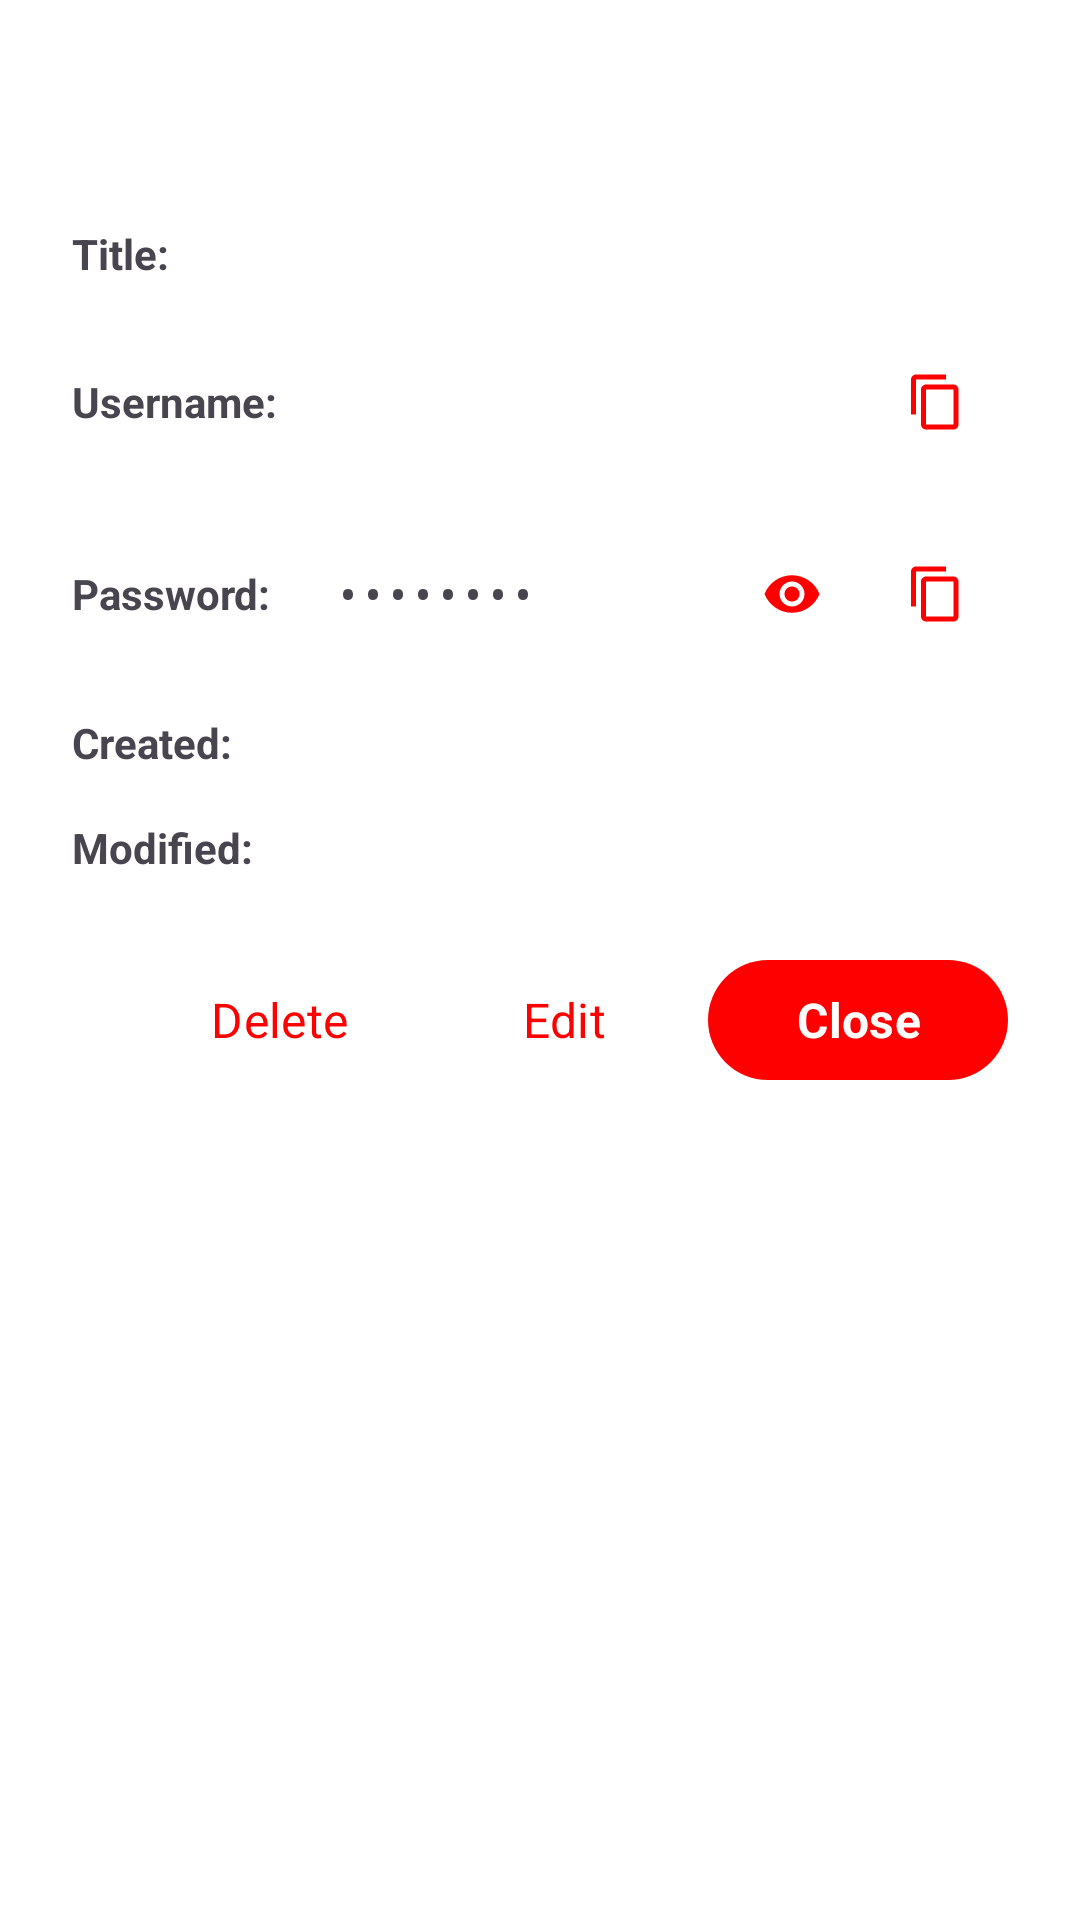

Write the Android layout XML for this screen, with the resource values it uses.
<!-- AndroidManifest.xml: application theme Theme.UPass -->
<!-- res/layout/dialog_entry_details.xml -->
<?xml version="1.0" encoding="utf-8"?>
<ScrollView xmlns:android="http://schemas.android.com/apk/res/android"
    xmlns:app="http://schemas.android.com/apk/res-auto"
    android:layout_width="match_parent"
    android:layout_height="wrap_content"
    android:maxHeight="600dp"
    android:fillViewport="false"
    android:scrollbars="vertical"
    android:fadeScrollbars="true"
    android:scrollbarStyle="insideOverlay">

    <LinearLayout
        android:layout_width="match_parent"
        android:layout_height="wrap_content"
        android:orientation="vertical"
        android:padding="24dp">

    
    <TextView
        android:id="@+id/tvTitle"
        android:layout_width="match_parent"
        android:layout_height="wrap_content"
        android:textSize="20sp"
        android:textStyle="bold"
        android:layout_marginBottom="24dp" />

    
    <LinearLayout
        android:layout_width="match_parent"
        android:layout_height="wrap_content"
        android:orientation="horizontal"
        android:layout_marginBottom="16dp">

        <TextView
            android:layout_width="wrap_content"
            android:layout_height="wrap_content"
            android:text="Title:"
            android:textStyle="bold"
            android:layout_marginEnd="8dp"
            android:minWidth="80dp" />

        <TextView
            android:id="@+id/tvNote"
            android:layout_width="0dp"
            android:layout_height="wrap_content"
            android:layout_weight="1"
            android:textIsSelectable="true" />

    </LinearLayout>

    
    <LinearLayout
        android:layout_width="match_parent"
        android:layout_height="wrap_content"
        android:orientation="horizontal"
        android:layout_marginBottom="16dp">

        <TextView
            android:layout_width="wrap_content"
            android:layout_height="wrap_content"
            android:text="Username:"
            android:textStyle="bold"
            android:layout_marginEnd="8dp"
            android:minWidth="80dp" />

        <TextView
            android:id="@+id/tvUsername"
            android:layout_width="0dp"
            android:layout_height="wrap_content"
            android:layout_weight="1"
            android:textIsSelectable="true" />

        <com.google.android.material.button.MaterialButton
            android:id="@+id/btnCopyUsername"
            style="@style/Widget.Material3.Button.IconButton"
            android:layout_width="48dp"
            android:layout_height="48dp"
            app:icon="@drawable/ic_copy"
            app:iconTint="?attr/colorPrimary" />

    </LinearLayout>

    
    <LinearLayout
        android:layout_width="match_parent"
        android:layout_height="wrap_content"
        android:orientation="horizontal"
        android:layout_marginBottom="16dp">

        <TextView
            android:layout_width="wrap_content"
            android:layout_height="wrap_content"
            android:text="Password:"
            android:textStyle="bold"
            android:layout_marginEnd="8dp"
            android:minWidth="80dp" />

        <TextView
            android:id="@+id/tvPassword"
            android:layout_width="0dp"
            android:layout_height="wrap_content"
            android:layout_weight="1"
            android:text="••••••••"
            android:fontFamily="monospace" />

        <com.google.android.material.button.MaterialButton
            android:id="@+id/btnTogglePassword"
            style="@style/Widget.Material3.Button.IconButton"
            android:layout_width="48dp"
            android:layout_height="48dp"
            app:icon="@drawable/ic_visibility"
            app:iconTint="?attr/colorPrimary" />

        <com.google.android.material.button.MaterialButton
            android:id="@+id/btnCopyPassword"
            style="@style/Widget.Material3.Button.IconButton"
            android:layout_width="48dp"
            android:layout_height="48dp"
            app:icon="@drawable/ic_copy"
            app:iconTint="?attr/colorPrimary" />

    </LinearLayout>

    
    <LinearLayout
        android:layout_width="match_parent"
        android:layout_height="wrap_content"
        android:orientation="horizontal"
        android:layout_marginBottom="16dp">

        <TextView
            android:layout_width="wrap_content"
            android:layout_height="wrap_content"
            android:text="Created:"
            android:textStyle="bold"
            android:layout_marginEnd="8dp"
            android:minWidth="80dp" />

        <TextView
            android:id="@+id/tvCreated"
            android:layout_width="0dp"
            android:layout_height="wrap_content"
            android:layout_weight="1"
            android:textSize="12sp"
            android:textColor="?android:attr/textColorSecondary" />

    </LinearLayout>

    <LinearLayout
        android:layout_width="match_parent"
        android:layout_height="wrap_content"
        android:orientation="horizontal"
        android:layout_marginBottom="24dp">

        <TextView
            android:layout_width="wrap_content"
            android:layout_height="wrap_content"
            android:text="Modified:"
            android:textStyle="bold"
            android:layout_marginEnd="8dp"
            android:minWidth="80dp" />

        <TextView
            android:id="@+id/tvModified"
            android:layout_width="0dp"
            android:layout_height="wrap_content"
            android:layout_weight="1"
            android:textSize="12sp"
            android:textColor="?android:attr/textColorSecondary" />

    </LinearLayout>

    
    <LinearLayout
        android:id="@+id/llTotpSection"
        android:layout_width="match_parent"
        android:layout_height="wrap_content"
        android:orientation="vertical"
        android:layout_marginBottom="24dp"
        android:visibility="gone">

        <TextView
            android:layout_width="wrap_content"
            android:layout_height="wrap_content"
            android:text="Two-Factor Code"
            android:textSize="14sp"
            android:textStyle="bold"
            android:layout_marginBottom="12dp" />

        <LinearLayout
            android:layout_width="match_parent"
            android:layout_height="wrap_content"
            android:orientation="horizontal"
            android:gravity="center_vertical"
            android:layout_marginBottom="8dp">

            <TextView
                android:id="@+id/tvTotpCode"
                android:layout_width="0dp"
                android:layout_height="wrap_content"
                android:layout_weight="1"
                android:text="123 456"
                android:textSize="32sp"
                android:textStyle="bold"
                android:fontFamily="monospace"
                android:textColor="?attr/colorPrimary" />

            <com.google.android.material.button.MaterialButton
                android:id="@+id/btnCopyTotp"
                style="@style/Widget.Material3.Button.IconButton"
                android:layout_width="48dp"
                android:layout_height="48dp"
                app:icon="@drawable/ic_copy"
                app:iconTint="?attr/colorPrimary" />

        </LinearLayout>

        <ProgressBar
            android:id="@+id/totpProgress"
            style="?android:attr/progressBarStyleHorizontal"
            android:layout_width="match_parent"
            android:layout_height="8dp"
            android:max="30"
            android:progress="30"
            android:progressDrawable="@drawable/totp_progress_bar"
            android:layout_marginTop="4dp"
            android:layout_marginBottom="4dp" />

        <TextView
            android:id="@+id/tvTotpRemaining"
            android:layout_width="wrap_content"
            android:layout_height="wrap_content"
            android:text="15 seconds remaining"
            android:textSize="12sp"
            android:textColor="?android:attr/textColorSecondary"
            android:layout_marginTop="4dp" />

    </LinearLayout>

    
    <LinearLayout
        android:layout_width="match_parent"
        android:layout_height="wrap_content"
        android:orientation="horizontal"
        android:gravity="end">

        <com.google.android.material.button.MaterialButton
            android:id="@+id/btnDelete"
            style="@style/Widget.UPass.Button.Text"
            android:layout_width="wrap_content"
            android:layout_height="wrap_content"
            android:text="Delete"
            android:textColor="@color/error"
            android:minWidth="80dp"
            android:singleLine="true"
            android:layout_marginEnd="8dp" />

        <com.google.android.material.button.MaterialButton
            android:id="@+id/btnEdit"
            style="@style/Widget.UPass.Button.Text"
            android:layout_width="wrap_content"
            android:layout_height="wrap_content"
            android:text="Edit"
            android:minWidth="80dp"
            android:singleLine="true"
            android:layout_marginEnd="8dp" />

        <com.google.android.material.button.MaterialButton
            android:id="@+id/btnClose"
            style="@style/Widget.UPass.Button"
            android:layout_width="wrap_content"
            android:layout_height="wrap_content"
            android:text="Close"
            android:minWidth="100dp"
            android:textAllCaps="false"
            android:textSize="16sp"
            android:textStyle="bold"
            android:singleLine="true"
            android:ellipsize="none" />

    </LinearLayout>

    </LinearLayout>

</ScrollView>
<!-- resources referenced by this layout -->
<resources>
  <color name="error">#FF0000</color>
  <!-- drawable ic_copy (drawable) -->
  <vector xmlns:android="http://schemas.android.com/apk/res/android"
      android:width="24dp"
      android:height="24dp"
      android:viewportWidth="24"
      android:viewportHeight="24"
      android:tint="?android:attr/textColorSecondary">
    <path
        android:fillColor="@android:color/white"
        android:pathData="M16,1L4,1c-1.1,0 -2,0.9 -2,2v14h2L4,3h12L16,1zM19,5L8,5c-1.1,0 -2,0.9 -2,2v14c0,1.1 0.9,2 2,2h11c1.1,0 2,-0.9 2,-2L21,7c0,-1.1 -0.9,-2 -2,-2zM19,21L8,21L8,7h11v14z"/>
  </vector>
  <!-- drawable ic_visibility (drawable) -->
  <vector xmlns:android="http://schemas.android.com/apk/res/android"
      android:width="24dp"
      android:height="24dp"
      android:viewportWidth="24"
      android:viewportHeight="24"
      android:tint="?android:attr/textColorSecondary">
    <path
        android:fillColor="@android:color/white"
        android:pathData="M12,4.5C7,4.5 2.73,7.61 1,12c1.73,4.39 6,7.5 11,7.5s9.27,-3.11 11,-7.5c-1.73,-4.39 -6,-7.5 -11,-7.5zM12,17c-2.76,0 -5,-2.24 -5,-5s2.24,-5 5,-5 5,2.24 5,5 -2.24,5 -5,5zM12,9c-1.66,0 -3,1.34 -3,3s1.34,3 3,3 3,-1.34 3,-3 -1.34,-3 -3,-3z"/>
  </vector>
  <style name="Widget.UPass.Button" parent="Widget.Material3.Button">
          <item name="android:textSize">16sp</item>
          <item name="android:textStyle">bold</item>
          <item name="android:textAllCaps">false</item>
          <item name="android:minHeight">48dp</item>
          <item name="android:paddingStart">24dp</item>
          <item name="android:paddingEnd">24dp</item>
          <item name="android:fontFamily">sans-serif</item>
      </style>
  <style name="Widget.UPass.Button.Text" parent="Widget.Material3.Button.TextButton">
          <item name="android:textSize">16sp</item>
          <item name="android:textStyle">normal</item>
          <item name="android:textAllCaps">false</item>
          <item name="android:minHeight">48dp</item>
          <item name="android:paddingStart">24dp</item>
          <item name="android:paddingEnd">24dp</item>
          <item name="android:fontFamily">sans-serif</item>
      </style>
  <color name="md_theme_light_primary">#FF0000</color>
  <color name="md_theme_light_onPrimary">#FFFFFF</color>
  <color name="md_theme_light_primaryContainer">#D32F2F</color>
  <color name="md_theme_light_onPrimaryContainer">#FFFFFF</color>
  <color name="md_theme_light_secondary">#B71C1C</color>
  <color name="md_theme_light_onSecondary">#FFFFFF</color>
  <color name="md_theme_light_secondaryContainer">#E57373</color>
  <color name="md_theme_light_onSecondaryContainer">#FFFFFF</color>
  <color name="md_theme_light_tertiary">#8D1A1A</color>
  <color name="md_theme_light_onTertiary">#FFFFFF</color>
  <color name="md_theme_light_tertiaryContainer">#F5F5F5</color>
  <color name="md_theme_light_onTertiaryContainer">#8D1A1A</color>
  <color name="md_theme_light_error">#FF0000</color>
  <color name="md_theme_light_errorContainer">#D32F2F</color>
  <color name="md_theme_light_onError">#FFFFFF</color>
  <color name="md_theme_light_onErrorContainer">#FFFFFF</color>
  <color name="md_theme_light_background">#FFFFFF</color>
  <color name="md_theme_light_onBackground">#212121</color>
  <color name="md_theme_light_surface">#FFFFFF</color>
  <color name="md_theme_light_onSurface">#212121</color>
  <color name="md_theme_light_surfaceVariant">#F8F8F8</color>
  <color name="md_theme_light_onSurfaceVariant">#424242</color>
  <color name="md_theme_light_outline">#BDBDBD</color>
  <color name="md_theme_light_inverseOnSurface">#FFFFFF</color>
  <color name="md_theme_light_inverseSurface">#212121</color>
  <color name="md_theme_light_inversePrimary">#FF0000</color>
  <style name="TextAppearance.UPass.Button" parent="TextAppearance.AppCompat.Button">
          <item name="android:textSize">16sp</item>
          <item name="android:textStyle">bold</item>
          <item name="android:textAllCaps">false</item>
          <item name="android:fontFamily">sans-serif</item>
      </style>
</resources>
